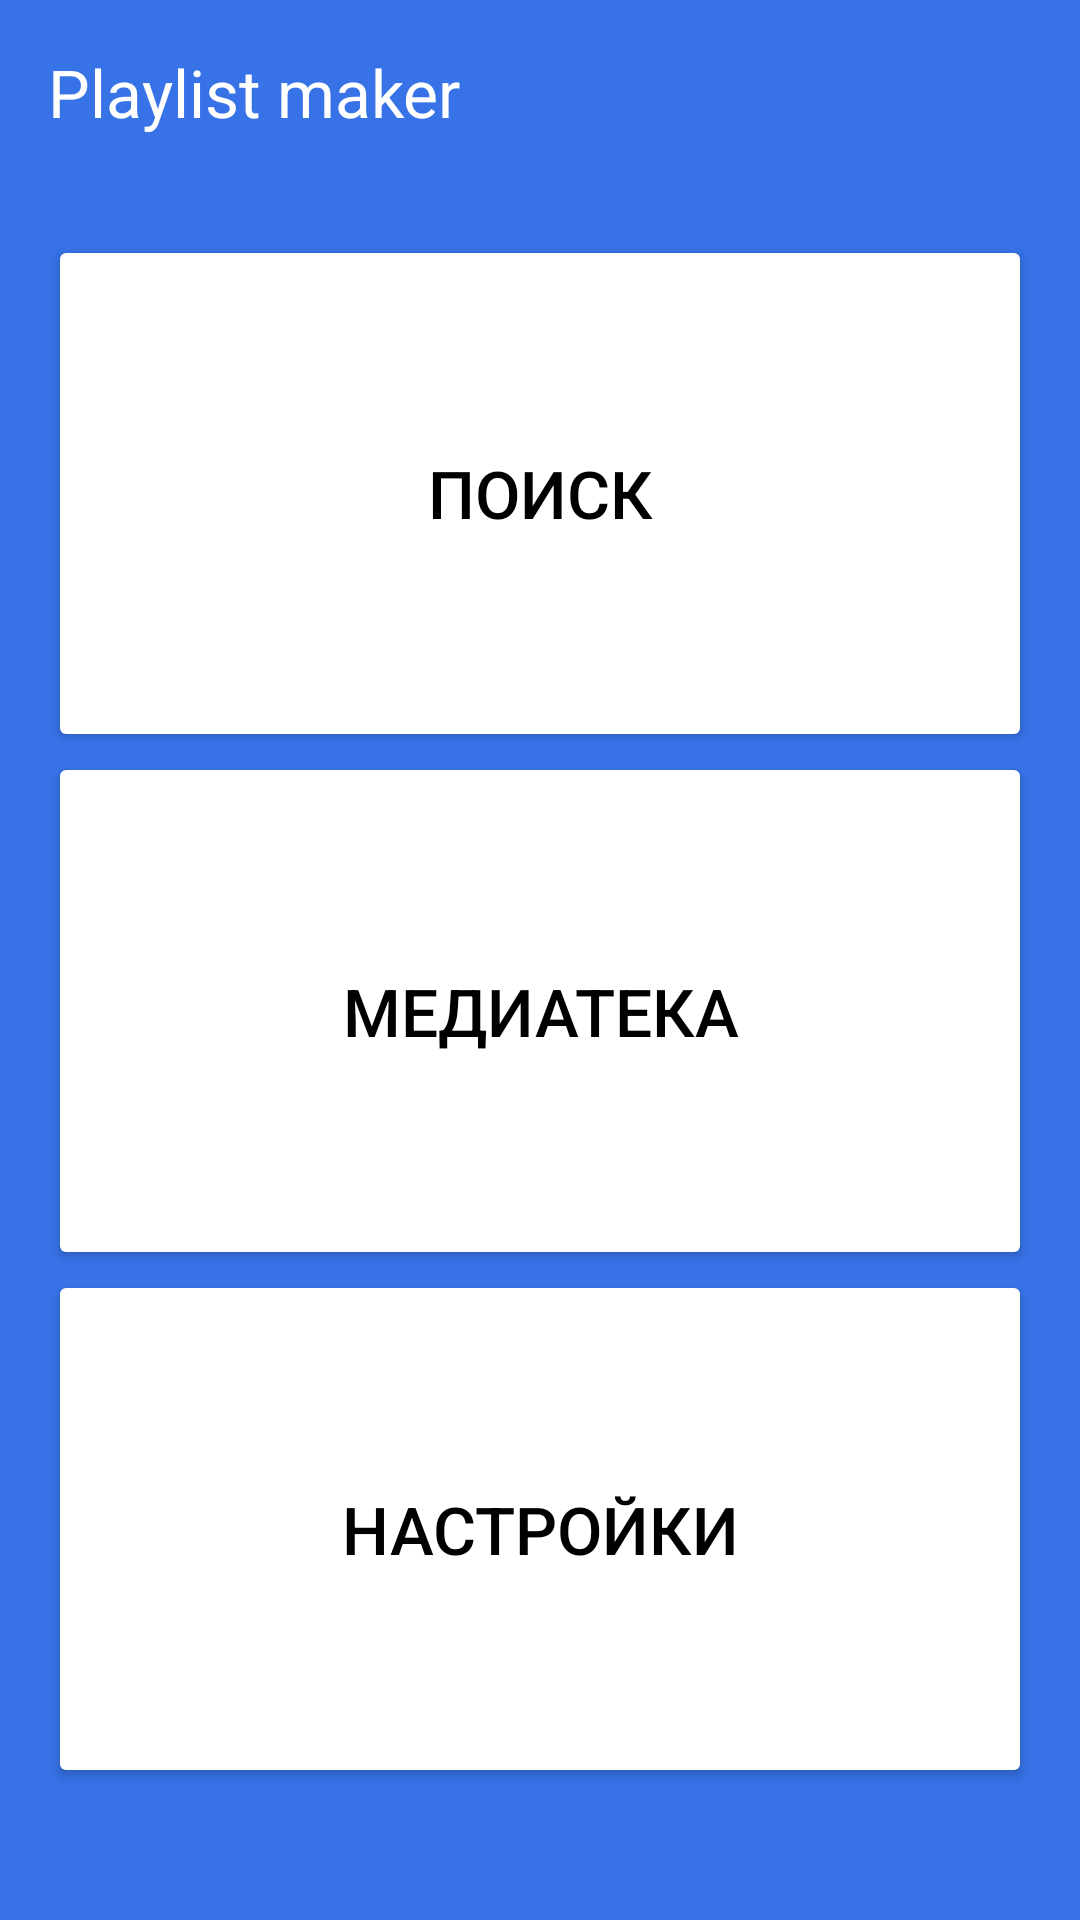

Android layout source for this screen:
<!-- AndroidManifest.xml: application theme Theme.PlaylistMaker -->
<!-- res/layout/activity_main.xml -->
<?xml version="1.0" encoding="utf-8"?>
<LinearLayout
    xmlns:android="http://schemas.android.com/apk/res/android"
    xmlns:app="http://schemas.android.com/apk/res-auto"
    android:layout_width="match_parent"
    android:layout_height="match_parent"
    android:orientation="vertical"
    android:background="@color/blue"
    android:padding="@dimen/screen_padding">

    <TextView
        android:layout_width="wrap_content"
        android:layout_height="wrap_content"
        android:layout_gravity="start"
        android:text="@string/app_name"
        android:textColor="@color/white"
        android:textSize="@dimen/primary_text_size" />

    <LinearLayout
        android:layout_width="match_parent"
        android:layout_height="match_parent"
        android:layout_marginTop="33dp"
        android:layout_marginBottom="28dp"
        android:orientation="vertical">

        <Button
            android:layout_width="match_parent"
            android:layout_height="wrap_content"
            android:layout_weight="1"
            android:backgroundTint="@color/white"
            android:text="@string/Searching"
            android:textColor="@color/black"
            android:textSize="@dimen/primary_text_size"
            app:cornerRadius="@dimen/screen_padding"
            app:icon="@drawable/search"
            app:iconGravity="textStart"
            app:iconPadding="8dp"
            app:iconTint="@color/black" />

        <Button
            android:layout_width="match_parent"
            android:layout_height="wrap_content"
            android:layout_weight="1"
            android:backgroundTint="@color/white"
            android:text="@string/Media_library"
            android:textColor="@color/black"
            android:textSize="@dimen/primary_text_size"
            app:cornerRadius="@dimen/screen_padding"
            app:icon="@drawable/library"
            app:iconGravity="textStart"
            app:iconPadding="8dp"
            app:iconTint="@color/black" />

        <Button
            android:layout_width="match_parent"
            android:layout_height="wrap_content"
            android:layout_weight="1"
            android:backgroundTint="@color/white"
            android:text="@string/settings"
            android:textColor="@color/black"
            android:textSize="@dimen/primary_text_size"
            app:cornerRadius="@dimen/screen_padding"
            app:icon="@drawable/settings"
            app:iconGravity="textStart"
            app:iconPadding="8dp"
            app:iconTint="@color/black" />
    </LinearLayout>

</LinearLayout>
<!-- resources referenced by this layout -->
<resources>
  <color name="black">#FF000000</color>
  <color name="blue">#3772E7</color>
  <color name="white">#FFFFFFFF</color>
  <dimen name="primary_text_size">22sp</dimen>
  <dimen name="screen_padding">16dp</dimen>
  <string name="Media_library">Медиатека</string>
  <string name="Searching">Поиск</string>
  <string name="app_name">Playlist maker</string>
  <string name="settings">Настройки</string>
  <style name="Theme.PlaylistMaker" parent="Theme.Material3.DayNight.NoActionBar">
          
          <item name="colorPrimary">@color/blue</item>
          <item name="colorPrimaryVariant">@color/blue</item>
          <item name="colorOnPrimary">@color/white</item>
          
          <item name="colorSecondary">@color/white</item>
          <item name="colorSecondaryVariant">@color/gray</item>
          <item name="colorOnSecondary">@color/black</item>
          
          <item name="android:statusBarColor">?attr/colorPrimaryVariant</item>
          
      </style>
  <color name="gray">#808080</color>
</resources>
